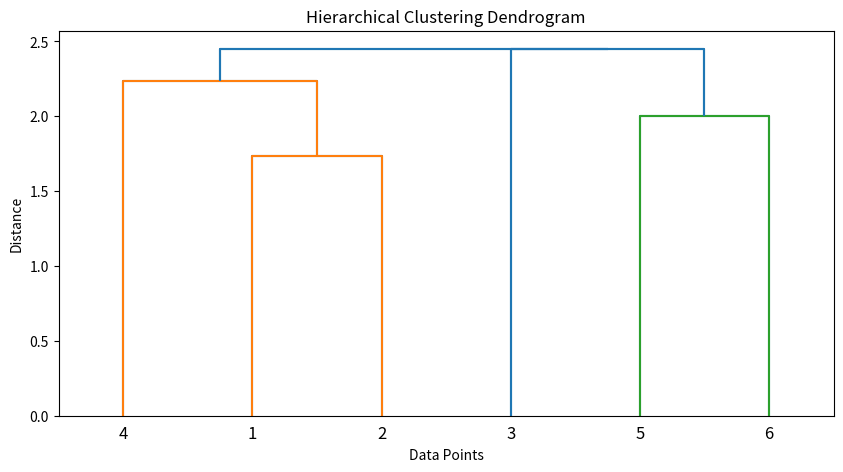

This figure's Python source:
import numpy as np
from scipy.cluster.hierarchy import dendrogram
import matplotlib.pyplot as plt


class Cluster:
    def __init__(self, items, id):
        self.id = id
        self.items = items


class AGENS:
    def __init__(self, data=None, pre_distance=None, method='single'):
        self.data = data
        self.method = method
        self.init_distance(pre_distance)

    def init_distance(self, pre_distance=None):
        if pre_distance is not None:
            self.distance = pre_distance
            self.N = self.distance.shape[0]
            return
        self.N = self.data.shape[0]
        self.distance = np.zeros((self.N, self.N))
        for i in range(self.N):
            for j in range(i + 1, self.N):
                self.distance[i, j] = np.linalg.norm(self.data[i] - self.data[j])
                self.distance[j, i] = self.distance[i, j]

    def distance_c2c(self, cluster1, cluster2):
        if self.method == 'single':
            min_dis = float('inf')
            for i in cluster1:
                for j in cluster2:
                    min_dis = min(min_dis, self.distance[i, j])
            return min_dis

        elif self.method == 'complete':
            max_dis = 0
            for i in cluster1:
                for j in cluster2:
                    max_dis = min(max_dis, self.distance[i, j])
            return max_dis

        elif self.method == 'average':
            dist_sum = 0
            for i in cluster1:
                for j in cluster2:
                    dist_sum += self.distance[i, j]
            avg_dist = dist_sum / (len(cluster1) * len(cluster2))
            return avg_dist

    def start(self, threshold=float('inf'), display=False):
        n_clusters = self.N
        clusters = [Cluster([i], i) for i in range(self.N)]
        linkage_matrix = []  # 用于构造链接矩阵的列表

        while len(clusters) > 1:
            min_dist = float('inf')
            merge_i = -1
            merge_j = -1

            # 寻找距离小于阈值的两个簇
            for i in range(len(clusters)):
                for j in range(i + 1, len(clusters)):
                    cluster_i = clusters[i]
                    cluster_j = clusters[j]
                    dist_ij = self.distance_c2c(cluster_i.items, cluster_j.items)
                    if dist_ij < min_dist:
                        min_dist = dist_ij
                        merge_i = i
                        merge_j = j

            # 构造链接矩阵的条目并添加到列表
            new_entry = [clusters[merge_i].id, clusters[merge_j].id, min_dist,
                         len(clusters[merge_i].items + clusters[merge_j].items)]
            linkage_matrix.append(new_entry)

            # 如果距离小于阈值，合并两个簇
            if min_dist <= threshold:
                new_cluster_items = clusters[merge_i].items + clusters[merge_j].items
                if display:
                    print([cluster.items for cluster in clusters], end=' -> ')
                clusters.append(Cluster(new_cluster_items, n_clusters))
                n_clusters = n_clusters + 1
                del clusters[merge_j]
                del clusters[merge_i]

                if display:
                    print([cluster.items for cluster in clusters])
            else:
                # 如果距离大于阈值，停止聚类
                break

        return [cluster.items for cluster in clusters], np.array(linkage_matrix)

if __name__ == '__main__':

    # 给定数据
    data = np.array([
        [0, 3, 1, 2, 0],
        [1, 3, 0, 1, 0],
        [3, 3, 0, 0, 1],
        [1, 1, 0, 2, 0],
        [3, 2, 1, 2, 1],
        [4, 1, 1, 1, 0]
    ])

    # 使用AGENS算法进行层次聚类
    agens = AGENS(data, method='single')

    # 1) 若给定的阈值为threshold，给出每次聚类时类别的合并以及最终的聚类结果
    threshold = np.sqrt(5)  # 根据需要调整阈值
    clusters = agens.start(threshold, display=True)[0]
    print("Cluster assignments with threshold {}:".format(threshold))
    print(clusters)

    # 2) 分别给定不同的阈值，观察和分析聚类结果
    thresholds = [np.sqrt(3), np.sqrt(4), np.sqrt(6)]  # 可根据需要调整不同的阈值
    for threshold in thresholds:
        clusters = agens.start(threshold)[0]
        print("Cluster assignments with threshold {}:".format(threshold))
        print(clusters)

    # 3) 绘制出层次聚类过程的树状图
    linkage_matrix = agens.start()[1]
    plt.figure(figsize=(10, 5))
    dendrogram(linkage_matrix, labels=np.array([str(i) for i in range(1, len(data) + 1)]))
    plt.title('Hierarchical Clustering Dendrogram')
    plt.xlabel('Data Points')
    plt.ylabel('Distance')
    plt.show()

    # 1) 绘制阈值sqrt5的聚类过程
    dendrogram(linkage_matrix, labels=np.array([str(i) for i in range(1, len(data) + 1)]), color_threshold=np.sqrt(5) + 0.1)
    plt.figure(figsize=(10, 5))
    plt.title('Hierarchical Clustering Dendrogram')
    plt.xlabel('Data Points')
    plt.ylabel('Distance')
    plt.show()
